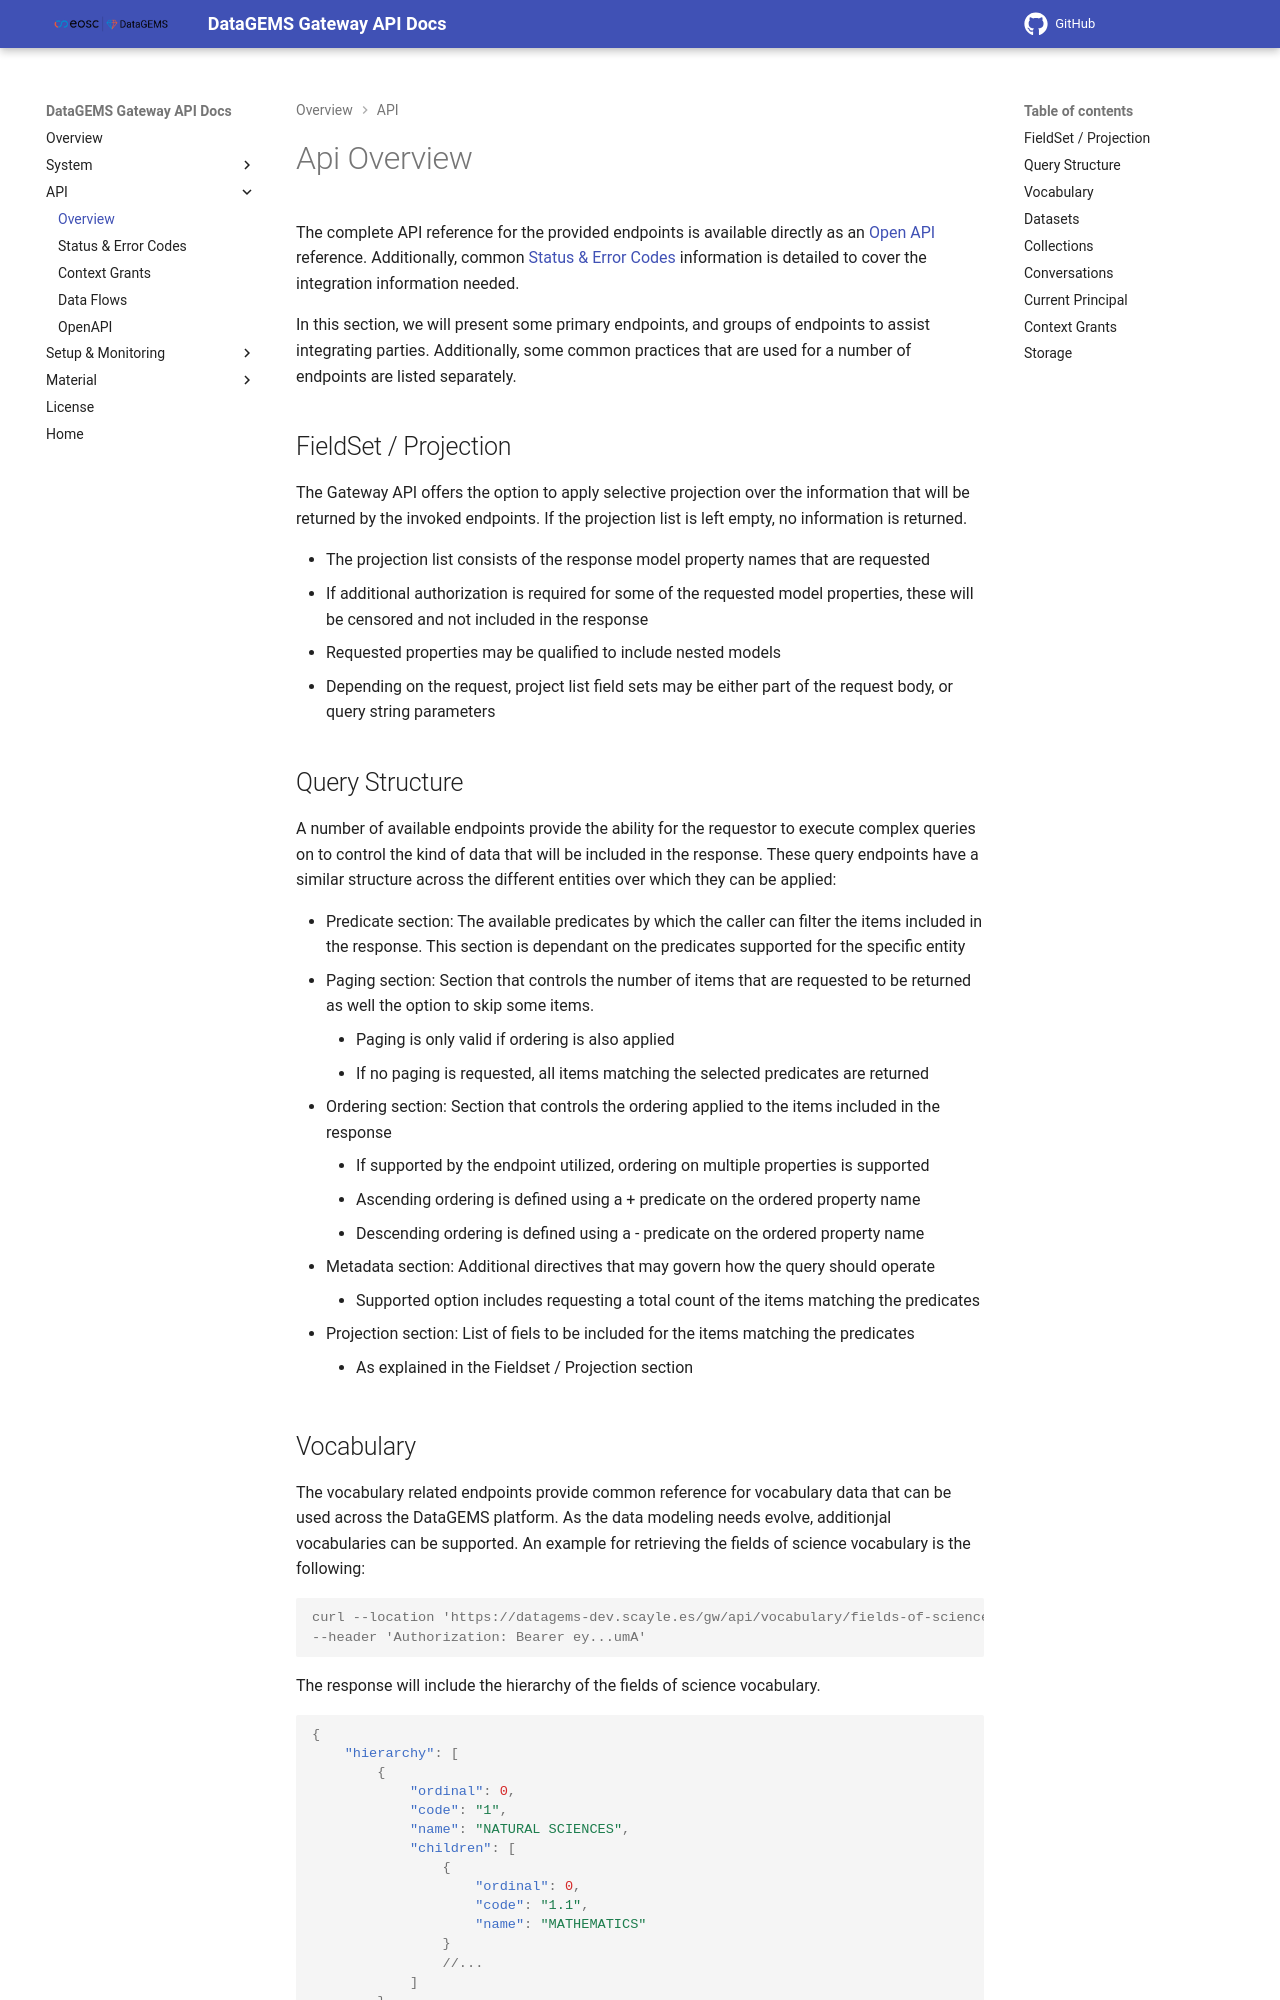

repository: datagems-eosc/dg-app-api · page: 0.0.55/api-overview/index.html · generator: mkdocs

# Api Overview

The complete API reference for the provided endpoints is available directly as an [Open API](openapi.md) reference. Additionally, common [Status & Error Codes](error-codes.md) information is detailed to cover the integration information needed.

In this section, we will present some primary endpoints, and groups of endpoints to assist integrating parties. Additionally, some common practices that are used for a number of endpoints are listed separately.

## FieldSet / Projection

The Gateway API offers the option to apply selective projection over the information that will be returned by the invoked endpoints. If the projection list is left empty, no information is returned. 

* The projection list consists of the response model property names that are requested
* If additional authorization is required for some of the requested model properties, these will be censored and not included in the response
* Requested properties may be qualified to include nested models
* Depending on the request, project list field sets may be either part of the request body, or query string parameters

## Query Structure

A number of available endpoints provide the ability for the requestor to execute complex queries on to control the kind of data that will be included in the response. These query endpoints have a similar structure across the different entities over which they can be applied:

* Predicate section: The available predicates by which the caller can filter the items included in the response. This section is dependant on the predicates supported for the specific entity
* Paging section: Section that controls the number of items that are requested to be returned as well the option to skip some items. 
    * Paging is only valid if ordering is also applied
    * If no paging is requested, all items matching the selected predicates are returned
* Ordering section: Section that controls the ordering applied to the items included in the response
    * If supported by the endpoint utilized, ordering on multiple properties is supported
    * Ascending ordering is defined using a + predicate on the ordered property name
    * Descending ordering is defined using a - predicate on the ordered property name
* Metadata section: Additional directives that may govern how the query should operate
    * Supported option includes requesting a total count of the items matching the predicates
* Projection section: List of fiels to be included for the items matching the predicates
    * As explained in the Fieldset / Projection section
